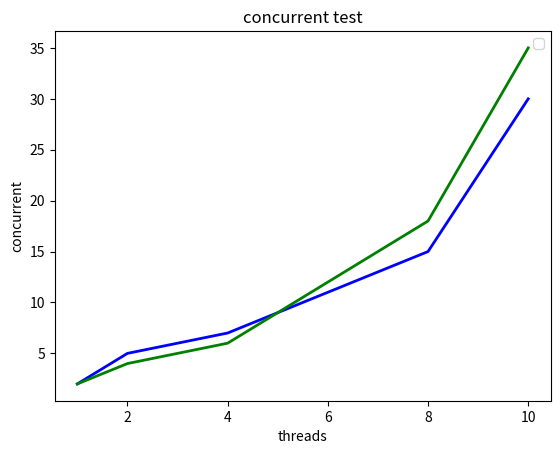

The script that saved this image: (Note: this script raises an exception after producing the figure.)
# -*- coding:utf-8 -*-
import matplotlib.pyplot as plt
def main():
  # 颜色列表
    colorList = ['b','g','r','c','m','y','k']
  # 共用的横坐标
    threadList = [1,2,4,8,10]
  # 设置横坐标和纵坐标的名称
    plt.xlabel('threads')
    plt.ylabel('concurrent')
     # 图的标题
    plt.title('concurrent test')
     # 要绘制的线的列表
    lines = []
    # 对应的线的名称
    titles = []
    # 第一根线的纵坐标
    dataList1 = [2,5,7,15,30]
    # 根据横坐标和纵坐标画第一根线
    line1 = plt.plot(threadList, dataList1)
    # 设置线的颜色宽度等
    plt.setp(line1, color=colorList[0], linewidth=2.0)
    # 线的名称
    titles.append('Linux')
    lines.append(line1)
     # 同理画第二根线
    dataList2 = [2,4,6,18,35]
    line2 = plt.plot(threadList, dataList2)
    plt.setp(line2, color=colorList[1], linewidth=2.0)
    titles.append('FreeBSD')
    lines.append(line2)
    plt.legend(lines, titles)
    plt.savefig('/home/<user>/test.png', dpi=120)
    #如果是pdf就,plt.savefig('/home/<user>/test.pdf')
if __name__ == '__main__':
  main()